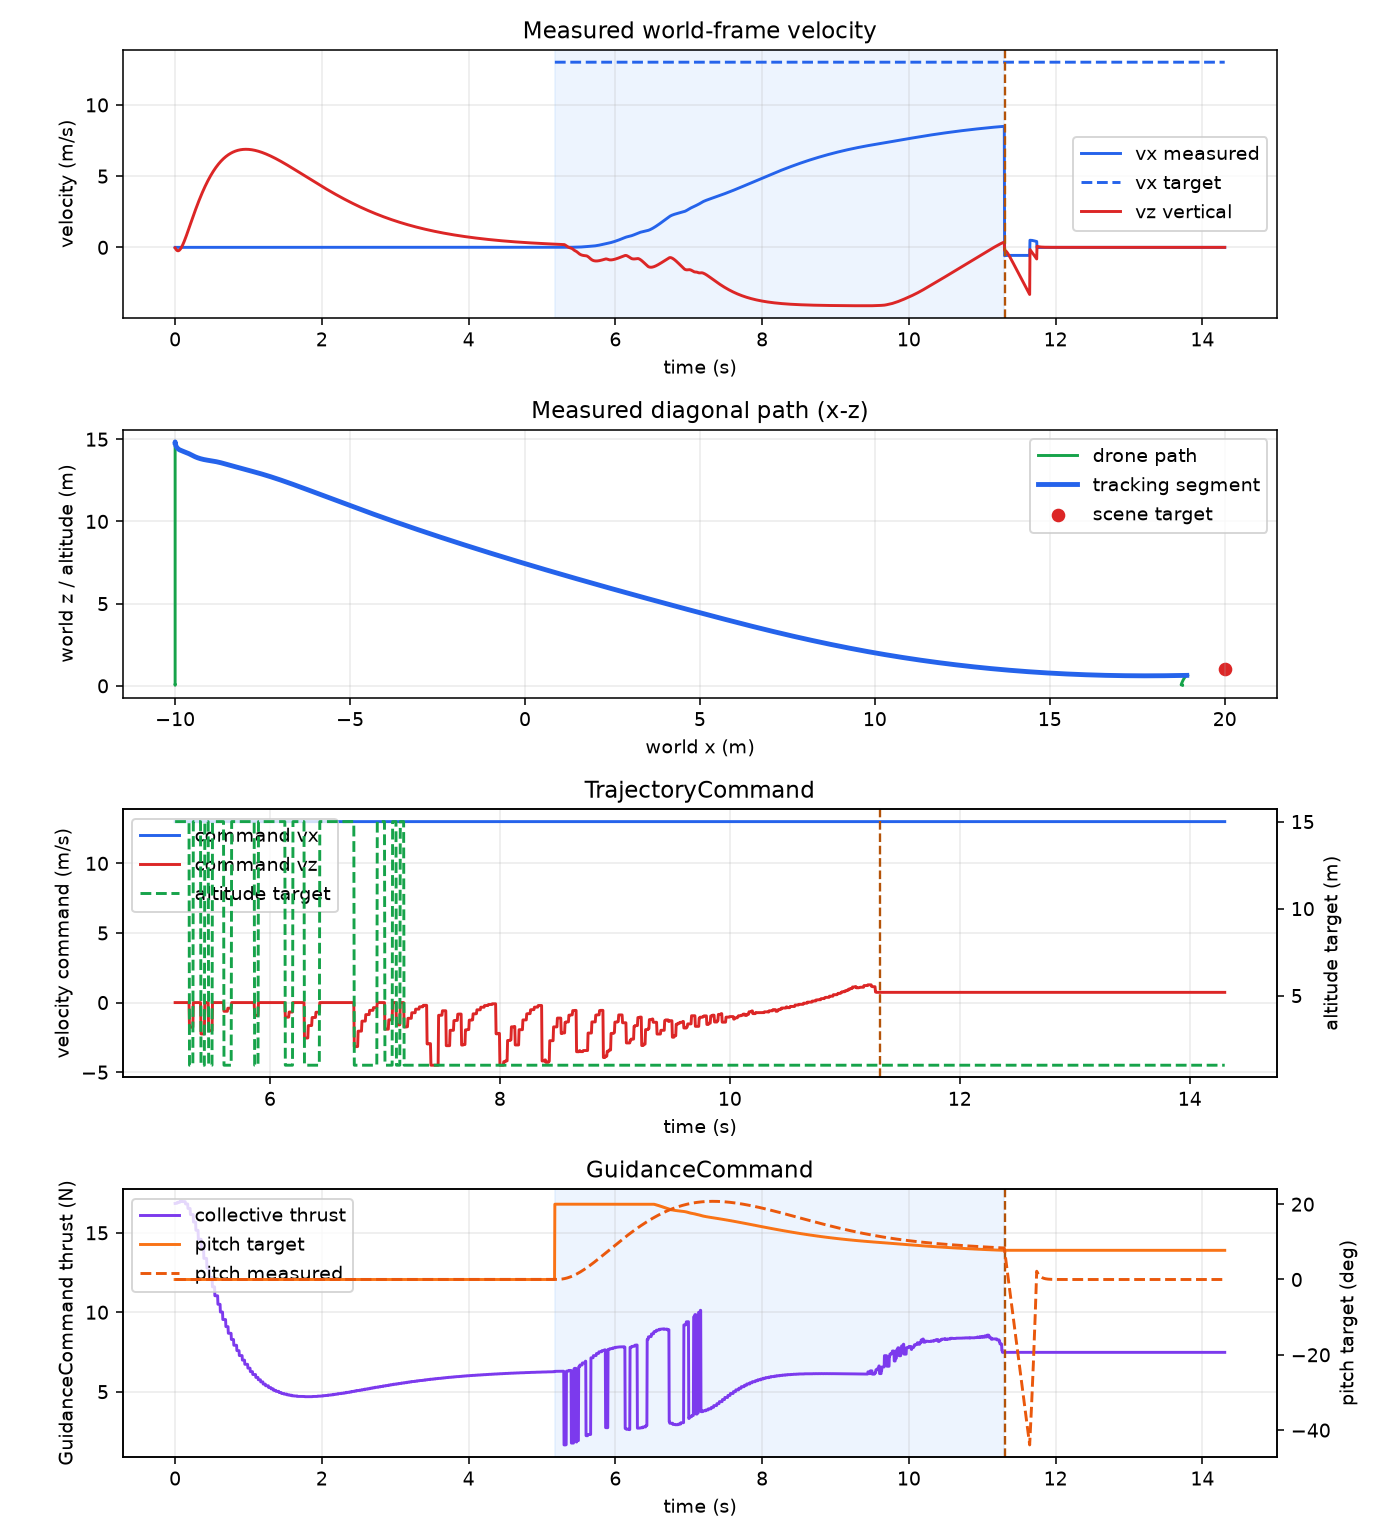

The table this chart was drawn from, first rows:
time_s, phase, x_m, y_m, z_m, vx_mps, vz_mps, command_vx_mps, command_vz_mps, command_altitude_m, command_thrust_n, command_pitch_deg, measured_pitch_deg, pitch_error_deg, pitch_torque, ttc_s, bbox_scale_px, bbox_growth_px_s
0.0, takeoff, -10.0, 0.0, 0.04983, 0.0, -0.04013, nan, nan, nan, 16.85, 0.0, -0.0, 0.0, 0.0, nan, nan, nan
0.004167, takeoff, -10.0, 0.0, 0.04951, 0.0, -0.07824, nan, nan, nan, 16.85, 0.0, -0.0, 0.0, 0.0, nan, nan, nan
0.008333, takeoff, -10.0, 0.0, 0.04903, 0.0, -0.1134, nan, nan, nan, 16.85, 0.0, -0.0, 0.0, 0.0, nan, nan, nan
0.0125, takeoff, -10.0, 0.0, 0.04843, 0.0, -0.1449, nan, nan, nan, 16.85, 0.0, -0.0, 0.0, 0.0, nan, nan, nan
0.01667, takeoff, -10.0, 0.0, 0.04771, 0.0, -0.1723, nan, nan, nan, 16.86, 0.0, -0.0, 0.0, 0.0, nan, nan, nan
0.02083, takeoff, -10.0, 0.0, 0.0469, 0.0, -0.1952, nan, nan, nan, 16.86, 0.0, -0.0, 0.0, 0.0, nan, nan, nan
0.025, takeoff, -10.0, 0.0, 0.04601, 0.0, -0.2135, nan, nan, nan, 16.87, 0.0, -0.0, 0.0, 0.0, nan, nan, nan
0.02917, takeoff, -10.0, 0.0, 0.04506, 0.0, -0.2271, nan, nan, nan, 16.87, 0.0, -0.0, 0.0, 0.0, nan, nan, nan
0.03333, takeoff, -10.0, 0.0, 0.04408, 0.0, -0.236, nan, nan, nan, 16.92, 0.0, -0.0, 0.0, 0.0, nan, nan, nan
0.0375, takeoff, -10.0, 0.0, 0.04308, 0.0, -0.2402, nan, nan, nan, 16.92, 0.0, -0.0, 0.0, 0.0, nan, nan, nan
0.04167, takeoff, -10.0, 0.0, 0.04208, 0.0, -0.2399, nan, nan, nan, 16.92, 0.0, -0.0, 0.0, 0.0, nan, nan, nan
0.04583, takeoff, -10.0, 0.0, 0.0411, 0.0, -0.2351, nan, nan, nan, 16.92, 0.0, -0.0, 0.0, 0.0, nan, nan, nan
0.05, takeoff, -10.0, 0.0, 0.04016, 0.0, -0.2262, nan, nan, nan, 16.92, 0.0, -0.0, 0.0, 0.0, nan, nan, nan
0.05417, takeoff, -10.0, 0.0, 0.03927, 0.0, -0.2132, nan, nan, nan, 16.92, 0.0, -0.0, 0.0, 0.0, nan, nan, nan
0.05833, takeoff, -10.0, 0.0, 0.03845, 0.0, -0.1964, nan, nan, nan, 16.92, 0.0, -0.0, 0.0, 0.0, nan, nan, nan
0.0625, takeoff, -10.0, 0.0, 0.03772, 0.0, -0.1759, nan, nan, nan, 16.92, 0.0, -0.0, 0.0, 0.0, nan, nan, nan
0.06667, takeoff, -10.0, 0.0, 0.03709, 0.0, -0.152, nan, nan, nan, 16.98, 0.0, -0.0, 0.0, 0.0, nan, nan, nan
0.07083, takeoff, -10.0, 0.0, 0.03656, 0.0, -0.1249, nan, nan, nan, 16.98, 0.0, -0.0, 0.0, 0.0, nan, nan, nan
0.075, takeoff, -10.0, 0.0, 0.03617, 0.0, -0.09476, nan, nan, nan, 16.98, 0.0, -0.0, 0.0, 0.0, nan, nan, nan
0.07917, takeoff, -10.0, 0.0, 0.03591, 0.0, -0.06179, nan, nan, nan, 16.98, 0.0, -0.0, 0.0, 0.0, nan, nan, nan
0.08333, takeoff, -10.0, 0.0, 0.0358, 0.0, -0.02617, nan, nan, nan, 16.98, 0.0, -0.0, 0.0, 0.0, nan, nan, nan
0.0875, takeoff, -10.0, 0.0, 0.03585, 0.0, 0.01189, nan, nan, nan, 16.98, 0.0, -0.0, 0.0, 0.0, nan, nan, nan
0.09167, takeoff, -10.0, 0.0, 0.03607, 0.0, 0.05224, nan, nan, nan, 16.98, 0.0, -0.0, 0.0, 0.0, nan, nan, nan
0.09583, takeoff, -10.0, 0.0, 0.03647, 0.0, 0.0947, nan, nan, nan, 16.98, 0.0, -0.0, 0.0, 0.0, nan, nan, nan
0.1, takeoff, -10.0, 0.0, 0.03704, 0.0, 0.1391, nan, nan, nan, 16.96, 0.0, -0.0, 0.0, 0.0, nan, nan, nan
0.1042, takeoff, -10.0, 0.0, 0.03782, 0.0, 0.1853, nan, nan, nan, 16.96, 0.0, -0.0, 0.0, 0.0, nan, nan, nan
0.1083, takeoff, -10.0, 0.0, 0.03879, 0.0, 0.2332, nan, nan, nan, 16.96, 0.0, -0.0, 0.0, 0.0, nan, nan, nan
0.1125, takeoff, -10.0, 0.0, 0.03997, 0.0, 0.2826, nan, nan, nan, 16.96, 0.0, -0.0, 0.0, 0.0, nan, nan, nan
0.1167, takeoff, -10.0, 0.0, 0.04135, 0.0, 0.3334, nan, nan, nan, 16.96, 0.0, -0.0, 0.0, 0.0, nan, nan, nan
0.1208, takeoff, -10.0, 0.0, 0.04296, 0.0, 0.3855, nan, nan, nan, 16.96, 0.0, -0.0, 0.0, 0.0, nan, nan, nan
0.125, takeoff, -10.0, 0.0, 0.04479, 0.0, 0.4388, nan, nan, nan, 16.96, 0.0, -0.0, 0.0, 0.0, nan, nan, nan
0.1292, takeoff, -10.0, 0.0, 0.04684, 0.0, 0.4932, nan, nan, nan, 16.96, 0.0, -0.0, 0.0, 0.0, nan, nan, nan
0.1333, takeoff, -10.0, 0.0, 0.04913, 0.0, 0.5485, nan, nan, nan, 16.96, 0.0, -0.0, 0.0, 0.0, nan, nan, nan
0.1375, takeoff, -10.0, 0.0, 0.05165, 0.0, 0.6049, nan, nan, nan, 16.96, 0.0, -0.0, 0.0, 0.0, nan, nan, nan
0.1417, takeoff, -10.0, 0.0, 0.05441, 0.0, 0.6619, nan, nan, nan, 16.82, 0.0, -0.0, 0.0, 0.0, nan, nan, nan
0.1458, takeoff, -10.0, 0.0, 0.05741, 0.0, 0.7197, nan, nan, nan, 16.82, 0.0, -0.0, 0.0, 0.0, nan, nan, nan
0.15, takeoff, -10.0, 0.0, 0.06065, 0.0, 0.7781, nan, nan, nan, 16.82, 0.0, -0.0, 0.0, 0.0, nan, nan, nan
0.1542, takeoff, -10.0, 0.0, 0.06414, 0.0, 0.8371, nan, nan, nan, 16.82, 0.0, -0.0, 0.0, 0.0, nan, nan, nan
0.1583, takeoff, -10.0, 0.0, 0.06787, 0.0, 0.8966, nan, nan, nan, 16.82, 0.0, -0.0, 0.0, 0.0, nan, nan, nan
0.1625, takeoff, -10.0, 0.0, 0.07186, 0.0, 0.9566, nan, nan, nan, 16.82, 0.0, -0.0, 0.0, 0.0, nan, nan, nan
0.1667, takeoff, -10.0, 0.0, 0.0761, 0.0, 1.017, nan, nan, nan, 16.82, 0.0, -0.0, 0.0, 0.0, nan, nan, nan
0.1708, takeoff, -10.0, 0.0, 0.08059, 0.0, 1.078, nan, nan, nan, 16.82, 0.0, -0.0, 0.0, 0.0, nan, nan, nan
0.175, takeoff, -10.0, 0.0, 0.08533, 0.0, 1.139, nan, nan, nan, 16.53, 0.0, -0.0, 0.0, 0.0, nan, nan, nan
0.1792, takeoff, -10.0, 0.0, 0.09033, 0.0, 1.2, nan, nan, nan, 16.53, 0.0, -0.0, 0.0, 0.0, nan, nan, nan
0.1833, takeoff, -10.0, 0.0, 0.09559, 0.0, 1.262, nan, nan, nan, 16.53, 0.0, -0.0, 0.0, 0.0, nan, nan, nan
0.1875, takeoff, -10.0, 0.0, 0.1011, 0.0, 1.323, nan, nan, nan, 16.53, 0.0, -0.0, 0.0, 0.0, nan, nan, nan
0.1917, takeoff, -10.0, 0.0, 0.1069, 0.0, 1.385, nan, nan, nan, 16.53, 0.0, -0.0, 0.0, 0.0, nan, nan, nan
0.1958, takeoff, -10.0, 0.0, 0.1129, 0.0, 1.447, nan, nan, nan, 16.53, 0.0, -0.0, 0.0, 0.0, nan, nan, nan
0.2, takeoff, -10.0, 0.0, 0.1192, 0.0, 1.509, nan, nan, nan, 16.53, 0.0, -0.0, 0.0, 0.0, nan, nan, nan
0.2042, takeoff, -10.0, 0.0, 0.1257, 0.0, 1.571, nan, nan, nan, 16.53, 0.0, -0.0, 0.0, 0.0, nan, nan, nan
0.2083, takeoff, -10.0, 0.0, 0.1325, 0.0, 1.632, nan, nan, nan, 16.15, 0.0, -0.0, 0.0, 0.0, nan, nan, nan
0.2125, takeoff, -10.0, 0.0, 0.1396, 0.0, 1.694, nan, nan, nan, 16.15, 0.0, -0.0, 0.0, 0.0, nan, nan, nan
0.2167, takeoff, -10.0, 0.0, 0.1469, 0.0, 1.756, nan, nan, nan, 16.15, 0.0, -0.0, 0.0, 0.0, nan, nan, nan
0.2208, takeoff, -10.0, 0.0, 0.1545, 0.0, 1.817, nan, nan, nan, 16.15, 0.0, -0.0, 0.0, 0.0, nan, nan, nan
0.225, takeoff, -10.0, 0.0, 0.1623, 0.0, 1.879, nan, nan, nan, 16.15, 0.0, -0.0, 0.0, 0.0, nan, nan, nan
0.2292, takeoff, -10.0, 0.0, 0.1704, 0.0, 1.94, nan, nan, nan, 16.15, 0.0, -0.0, 0.0, 0.0, nan, nan, nan
0.2333, takeoff, -10.0, 0.0, 0.1787, 0.0, 2.001, nan, nan, nan, 16.15, 0.0, -0.0, 0.0, 0.0, 9.114, 16.49, 1.81
0.2375, takeoff, -10.0, 0.0, 0.1873, 0.0, 2.062, nan, nan, nan, 16.15, 0.0, -0.0, 0.0, 0.0, 9.114, 16.49, 1.81
0.2417, takeoff, -10.0, 0.0, 0.1962, 0.0, 2.123, nan, nan, nan, 16.15, 0.0, -0.0, 0.0, 0.0, 9.114, 16.49, 1.81
0.2458, takeoff, -10.0, 0.0, 0.2053, 0.0, 2.184, nan, nan, nan, 16.15, 0.0, -0.0, 0.0, 0.0, 9.114, 16.49, 1.81
... 3,374 more rows
